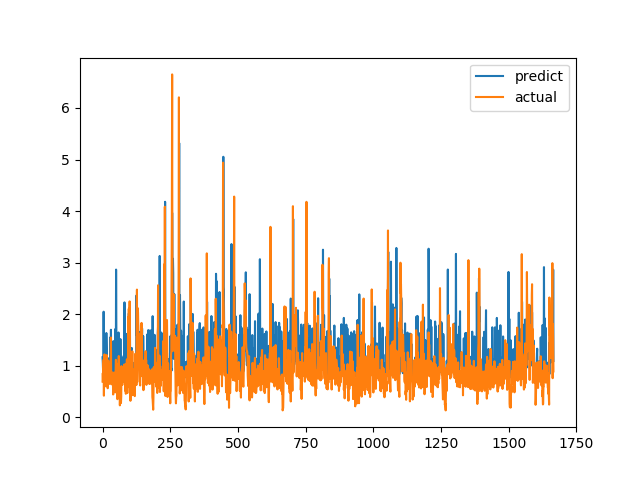

The file beside this chart, header and first rows:
predict, actual
1.163, 0.6915
1.056, 0.8558
0.8994, 0.7094
1.011, 1.015
2.048, 1.116
1.138, 0.4183
0.8908, 1.002
1.288, 1.219
0.9764, 1.143
0.8756, 0.6528
0.9868, 0.6747
1.041, 0.601
0.893, 0.6695
0.883, 0.6538
1.634, 0.7814
1.381, 1.206
1.065, 0.8469
0.9354, 0.8286
0.93, 0.6482
0.9547, 0.5624
1.146, 0.7183
0.8777, 1.1
0.9997, 0.9542
0.8438, 0.729
0.8865, 0.6694
0.8785, 0.8631
0.8985, 0.6465
1.082, 0.8223
0.9427, 0.9236
1.55, 0.8301
0.9656, 1.067
1.697, 1.546
1.092, 0.6827
0.8018, 0.6386
1.121, 0.6464
1.11, 0.6881
0.8753, 0.7274
0.9863, 0.65
1.001, 0.8694
0.8641, 0.4409
1.477, 0.4519
0.8979, 0.7575
0.951, 0.4952
1.003, 0.6851
0.9152, 0.7244
1.245, 0.8654
0.9731, 0.74
1.711, 0.8071
0.8793, 0.8204
0.8964, 1.114
2.865, 1.109
1.702, 0.4751
1.104, 1.039
0.839, 0.9458
0.8804, 0.7878
0.9913, 0.3505
0.9067, 0.9368
0.99, 0.9868
0.9226, 0.647
1.644, 1.03
... 1,606 more rows
